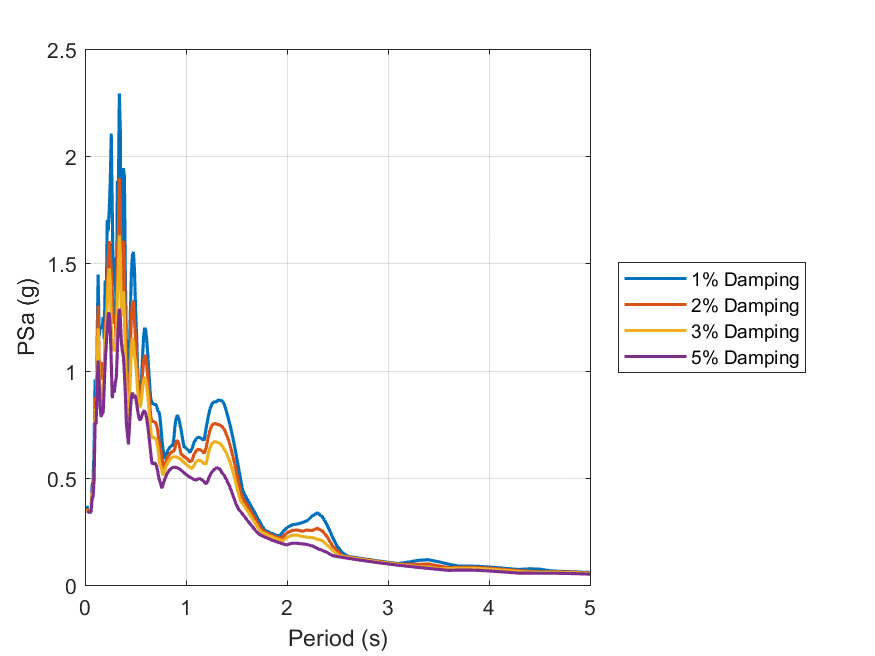

The table this chart was drawn from, first rows:
id, period, psa_1, psa_2, psa_3, psa_5
1, 0.01, Inf, Inf, Inf, Inf
2, 0.02, 0.3688, 0.3562, 0.3494, 0.343
3, 0.03, 0.3429, 0.3433, 0.3425, 0.3406
4, 0.04, 0.347, 0.3436, 0.3418, 0.3397
5, 0.05, 0.3393, 0.3394, 0.3394, 0.3394
6, 0.06, 0.3395, 0.3401, 0.3407, 0.3414
7, 0.07, 0.4637, 0.4353, 0.419, 0.4005
8, 0.08, 0.478, 0.4523, 0.4348, 0.4118
9, 0.09, 0.647, 0.5212, 0.4959, 0.4908
10, 0.1, 0.9578, 0.8769, 0.824, 0.7544
11, 0.11, 0.7491, 0.7597, 0.7624, 0.7527
12, 0.12, 1.139, 1.066, 1.011, 0.9282
13, 0.13, 1.449, 1.303, 1.197, 1.046
14, 0.14, 1.159, 1.06, 1.015, 0.9433
15, 0.15, 1.206, 1.025, 0.8933, 0.8258
16, 0.16, 1.202, 0.9615, 0.8182, 0.7837
17, 0.17, 1.196, 0.964, 0.8373, 0.8015
18, 0.18, 1.249, 1.039, 0.9306, 0.8034
19, 0.19, 1.148, 0.9768, 0.9551, 0.9209
20, 0.2, 1.42, 1.205, 1.142, 1.041
21, 0.21, 1.294, 1.25, 1.205, 1.115
22, 0.22, 1.703, 1.359, 1.303, 1.19
23, 0.23, 1.653, 1.535, 1.433, 1.261
24, 0.24, 1.749, 1.604, 1.477, 1.27
25, 0.25, 1.878, 1.557, 1.415, 1.198
26, 0.26, 2.106, 1.46, 1.204, 1.043
27, 0.27, 1.752, 1.385, 1.143, 0.871
28, 0.28, 1.395, 1.218, 1.091, 0.9135
29, 0.29, 1.427, 1.258, 1.115, 0.8977
30, 0.3, 1.528, 1.256, 1.123, 0.9408
31, 0.31, 1.129, 1.096, 1.087, 0.9705
32, 0.32, 1.885, 1.541, 1.334, 1.087
33, 0.33, 1.823, 1.635, 1.458, 1.217
34, 0.34, 2.293, 1.897, 1.631, 1.288
35, 0.35, 2.114, 1.765, 1.538, 1.242
36, 0.36, 1.292, 1.267, 1.261, 1.135
37, 0.37, 1.388, 1.331, 1.256, 1.091
38, 0.38, 1.945, 1.605, 1.37, 1.067
39, 0.39, 1.907, 1.52, 1.261, 0.9876
40, 0.4, 1.426, 1.213, 1.069, 0.8843
41, 0.41, 1.118, 0.9951, 0.8931, 0.7523
42, 0.42, 1.01, 0.9158, 0.836, 0.7026
43, 0.43, 0.921, 0.8371, 0.7673, 0.6558
44, 0.44, 1.096, 0.8823, 0.8149, 0.7366
45, 0.45, 1.285, 1.114, 0.9912, 0.8232
46, 0.46, 1.463, 1.264, 1.106, 0.8808
47, 0.47, 1.542, 1.326, 1.151, 0.8969
48, 0.48, 1.554, 1.317, 1.133, 0.8705
49, 0.49, 1.467, 1.231, 1.07, 0.8862
50, 0.5, 1.298, 1.156, 1.044, 0.8768
51, 0.51, 1.171, 1.068, 0.9858, 0.8503
52, 0.52, 1.021, 0.967, 0.9148, 0.817
53, 0.53, 0.9029, 0.8839, 0.8576, 0.7881
54, 0.54, 0.8498, 0.8445, 0.8286, 0.7716
55, 0.55, 0.8853, 0.8568, 0.8353, 0.7712
56, 0.56, 0.9666, 0.9108, 0.8696, 0.7827
57, 0.57, 1.065, 0.983, 0.915, 0.7981
58, 0.58, 1.155, 1.044, 0.9522, 0.8091
59, 0.59, 1.199, 1.072, 0.969, 0.8119
60, 0.6, 1.192, 1.065, 0.9616, 0.8012
... 130 more rows
